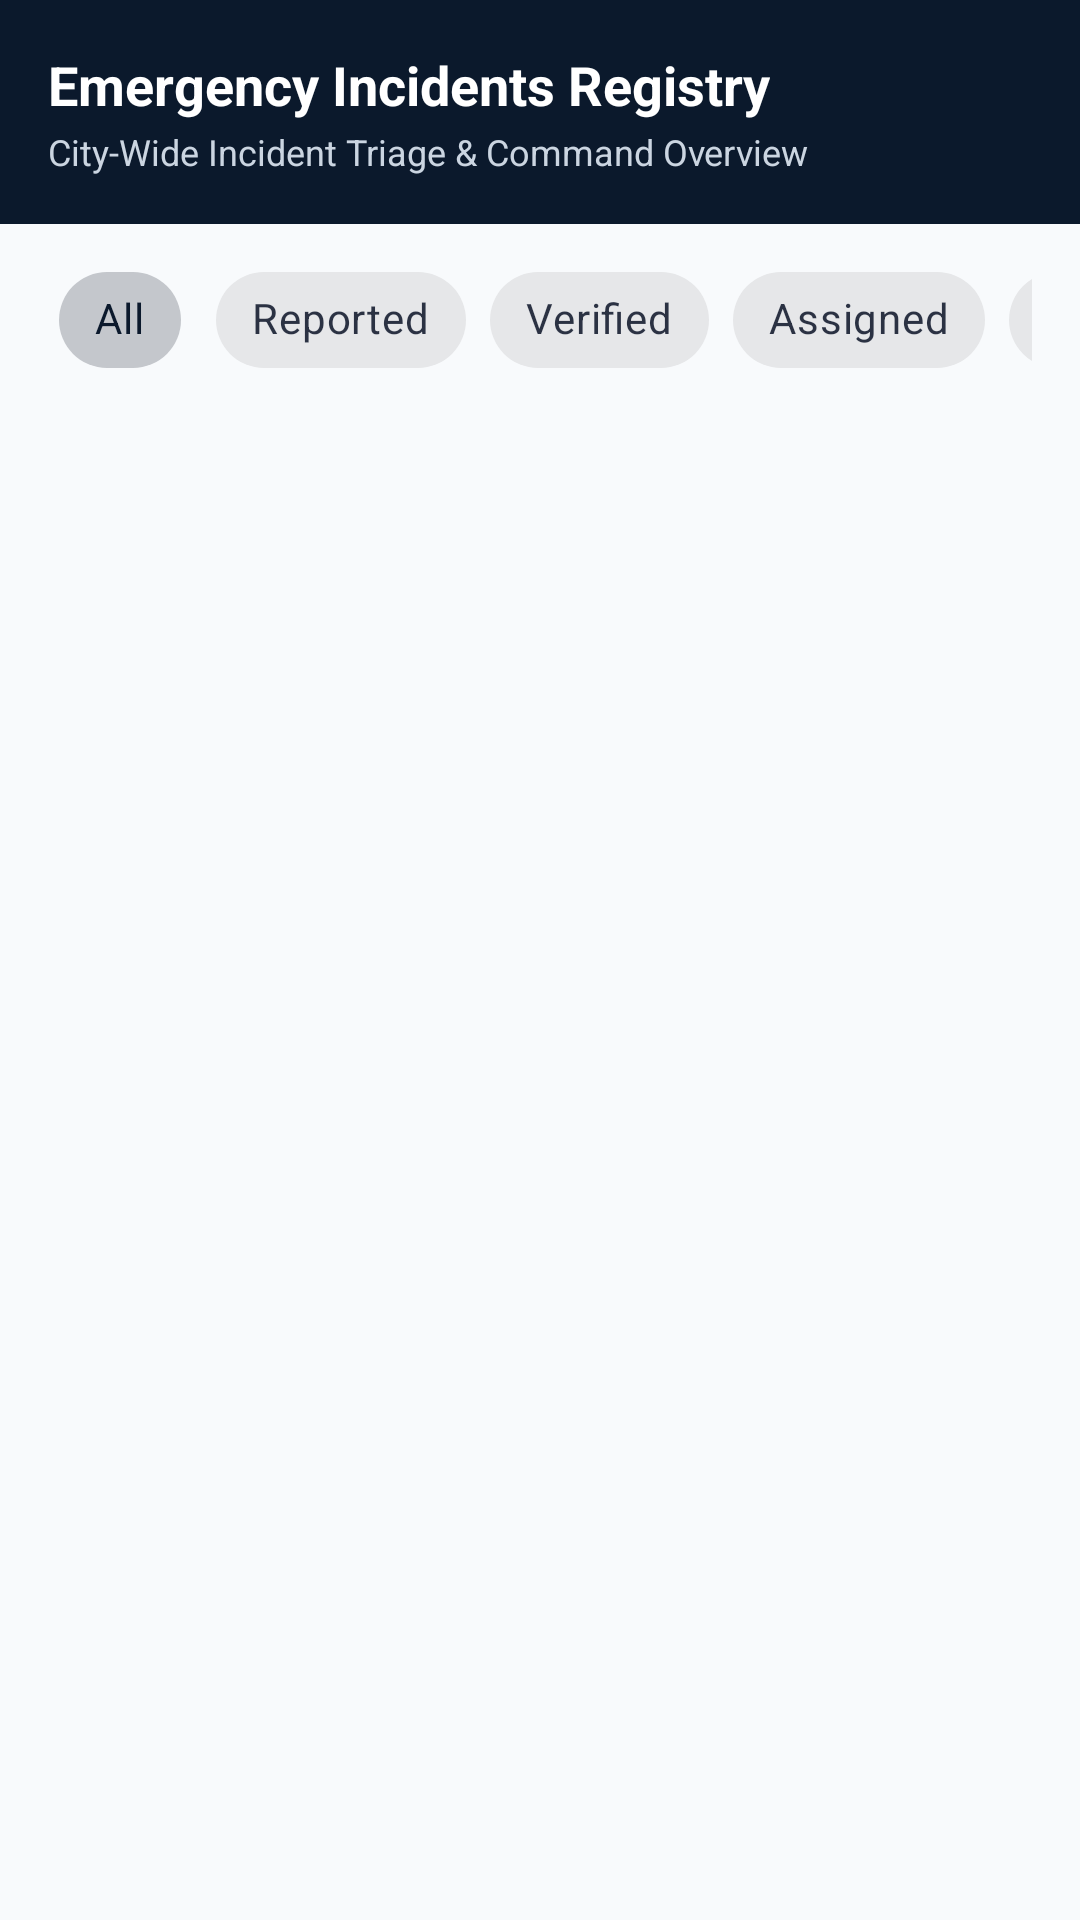

The Android layout XML behind this screen, and the referenced resources:
<!-- AndroidManifest.xml: application theme Theme.EmergencyResponse -->
<!-- res/layout/fragment_authority_emergencies.xml -->
<?xml version="1.0" encoding="utf-8"?>
<LinearLayout xmlns:android="http://schemas.android.com/apk/res/android"
    xmlns:app="http://schemas.android.com/apk/res-auto"
    android:layout_width="match_parent"
    android:layout_height="match_parent"
    android:background="@color/bg_light"
    android:orientation="vertical">

    
    <LinearLayout
        android:layout_width="match_parent"
        android:layout_height="wrap_content"
        android:background="@color/navy_primary"
        android:orientation="vertical"
        android:padding="@dimen/spacing_16">

        <TextView
            android:layout_width="wrap_content"
            android:layout_height="wrap_content"
            android:text="Emergency Incidents Registry"
            android:textColor="@color/text_white"
            android:textSize="18sp"
            android:textStyle="bold" />

        <TextView
            android:id="@+id/tvAuthSummarySubtitle"
            android:layout_width="wrap_content"
            android:layout_height="wrap_content"
            android:layout_marginTop="2dp"
            android:text="City-Wide Incident Triage &amp; Command Overview"
            android:textColor="@color/text_white_secondary"
            android:textSize="12sp" />

    </LinearLayout>

    
    <HorizontalScrollView
        android:layout_width="match_parent"
        android:layout_height="wrap_content"
        android:paddingStart="@dimen/spacing_16"
        android:paddingTop="@dimen/spacing_8"
        android:paddingEnd="@dimen/spacing_16"
        android:paddingBottom="@dimen/spacing_8"
        android:scrollbars="none">

        <com.google.android.material.chip.ChipGroup
            android:id="@+id/chipGroupAuthFilter"
            android:layout_width="wrap_content"
            android:layout_height="wrap_content"
            app:singleSelection="true">

            <com.google.android.material.chip.Chip
                android:id="@+id/chipAuthAll"
                style="@style/Widget.MaterialComponents.Chip.Choice"
                android:layout_width="wrap_content"
                android:layout_height="wrap_content"
                android:checked="true"
                android:text="All" />

            <com.google.android.material.chip.Chip
                android:id="@+id/chipAuthNew"
                style="@style/Widget.MaterialComponents.Chip.Choice"
                android:layout_width="wrap_content"
                android:layout_height="wrap_content"
                android:text="Reported" />

            <com.google.android.material.chip.Chip
                android:id="@+id/chipAuthVerified"
                style="@style/Widget.MaterialComponents.Chip.Choice"
                android:layout_width="wrap_content"
                android:layout_height="wrap_content"
                android:text="Verified" />

            <com.google.android.material.chip.Chip
                android:id="@+id/chipAuthAssigned"
                style="@style/Widget.MaterialComponents.Chip.Choice"
                android:layout_width="wrap_content"
                android:layout_height="wrap_content"
                android:text="Assigned" />

            <com.google.android.material.chip.Chip
                android:id="@+id/chipAuthResponding"
                style="@style/Widget.MaterialComponents.Chip.Choice"
                android:layout_width="wrap_content"
                android:layout_height="wrap_content"
                android:text="Responding" />

            <com.google.android.material.chip.Chip
                android:id="@+id/chipAuthResolved"
                style="@style/Widget.MaterialComponents.Chip.Choice"
                android:layout_width="wrap_content"
                android:layout_height="wrap_content"
                android:text="Resolved" />

            <com.google.android.material.chip.Chip
                android:id="@+id/chipAuthRejected"
                style="@style/Widget.MaterialComponents.Chip.Choice"
                android:layout_width="wrap_content"
                android:layout_height="wrap_content"
                android:text="Rejected" />

        </com.google.android.material.chip.ChipGroup>

    </HorizontalScrollView>

    
    <LinearLayout
        android:id="@+id/layoutAuthEmpty"
        android:layout_width="match_parent"
        android:layout_height="match_parent"
        android:gravity="center"
        android:orientation="vertical"
        android:padding="@dimen/spacing_24"
        android:visibility="gone">

        <ImageView
            android:layout_width="64dp"
            android:layout_height="64dp"
            android:src="@drawable/ic_check_circle"
            app:tint="@color/text_tertiary" />

        <TextView
            android:layout_width="wrap_content"
            android:layout_height="wrap_content"
            android:layout_marginTop="@dimen/spacing_12"
            android:text="No emergencies under this filter"
            android:textColor="@color/text_secondary"
            android:textSize="14sp"
            android:textStyle="bold" />

    </LinearLayout>

    
    <androidx.recyclerview.widget.RecyclerView
        android:id="@+id/rvAuthReports"
        android:layout_width="match_parent"
        android:layout_height="match_parent"
        android:clipToPadding="false"
        android:paddingTop="4dp"
        android:paddingBottom="@dimen/spacing_16" />

</LinearLayout>
<!-- resources referenced by this layout -->
<resources>
  <color name="bg_light">#F8FAFC</color>
  <color name="navy_primary">#0B192C</color>
  <color name="text_secondary">#475569</color>
  <color name="text_tertiary">#94A3B8</color>
  <color name="text_white">#FFFFFF</color>
  <color name="text_white_secondary">#CBD5E1</color>
  <dimen name="spacing_12">12dp</dimen>
  <dimen name="spacing_16">16dp</dimen>
  <dimen name="spacing_24">24dp</dimen>
  <dimen name="spacing_8">8dp</dimen>
  <!-- drawable ic_check_circle (drawable) -->
  <vector xmlns:android="http://schemas.android.com/apk/res/android"
      android:width="24dp"
      android:height="24dp"
      android:viewportWidth="24"
      android:viewportHeight="24">
      <path
          android:fillColor="@color/status_resolved"
          android:pathData="M12,2C6.48,2 2,6.48 2,12s4.48,10 10,10 10,-4.48 10,-10S17.52,2 12,2zm-2,15l-5,-5 1.41,-1.41L10,14.17l7.59,-7.59L19,8l-9,9z" />
  </vector>
  <style name="Theme.EmergencyResponse" parent="Theme.MaterialComponents.DayNight.NoActionBar">
          
          <item name="colorPrimary">@color/navy_primary</item>
          <item name="colorPrimaryVariant">@color/navy_secondary</item>
          <item name="colorOnPrimary">@color/text_white</item>
          
          
          <item name="colorSecondary">@color/emergency_red</item>
          <item name="colorSecondaryVariant">@color/emergency_red_dark</item>
          <item name="colorOnSecondary">@color/text_white</item>
          
          
          <item name="android:statusBarColor">@color/navy_primary</item>
          <item name="android:windowLightStatusBar">false</item>
          <item name="android:navigationBarColor">@color/navy_primary</item>
  
          
          <item name="android:windowBackground">@color/bg_light</item>
          <item name="colorSurface">@color/bg_surface</item>
          <item name="colorOnSurface">@color/text_primary</item>
          <item name="colorError">@color/emergency_red</item>
      </style>
  <color name="status_resolved">#059669</color>
  <color name="navy_secondary">#1E3E62</color>
  <color name="emergency_red">#D90429</color>
  <color name="emergency_red_dark">#9A031E</color>
  <color name="bg_surface">#FFFFFF</color>
  <color name="text_primary">#0F172A</color>
</resources>
